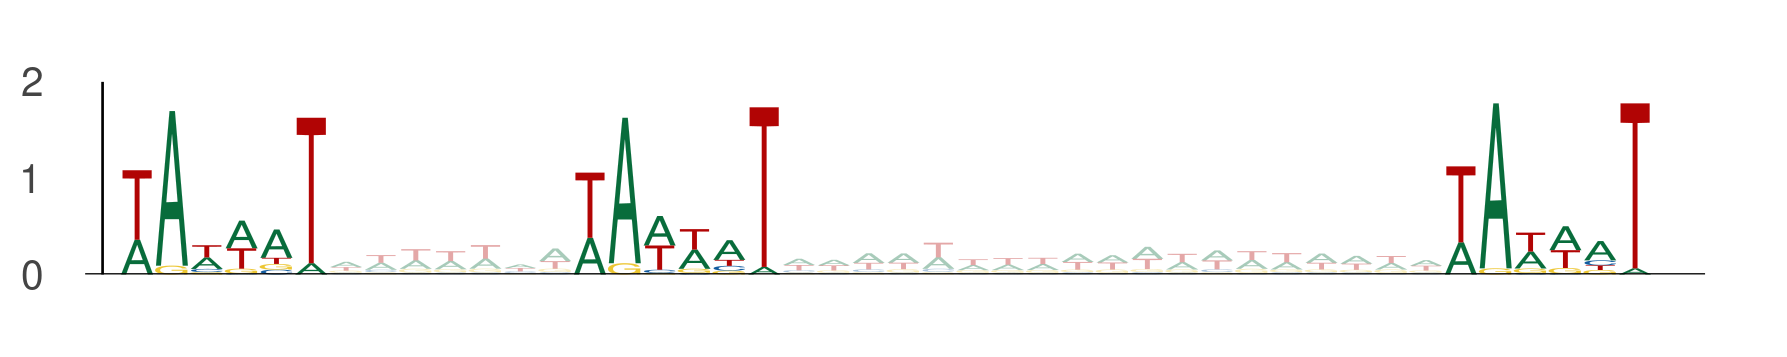

The file beside this chart, header and first rows:
seq_index, start_position, end_position, is_reversed_complement
4985, 45, 51, 0
4985, 58, 64, 0
4985, 83, 89, 0
4671, 72, 78, 0
4671, 85, 91, 0
4671, 110, 116, 0
1669, 18, 24, 0
1669, 31, 37, 0
1669, 56, 62, 0
2408, 56, 62, 0
2408, 69, 75, 0
2408, 94, 100, 0
2238, 81, 87, 0
2238, 94, 100, 0
2238, 119, 125, 0
2949, 17, 23, 0
2949, 30, 36, 0
2949, 55, 61, 0
3020, 66, 72, 0
3020, 79, 85, 0
3020, 104, 110, 0
1926, 91, 97, 0
1926, 104, 110, 0
1926, 129, 135, 0
2512, 92, 98, 0
2512, 105, 111, 0
2512, 130, 136, 0
1960, 65, 71, 0
1960, 78, 84, 0
1960, 103, 109, 0
1302, 32, 38, 0
1302, 45, 51, 0
1302, 70, 76, 0
915, 79, 85, 0
915, 92, 98, 0
915, 117, 123, 0
5457, 84, 90, 0
5457, 97, 103, 0
5457, 122, 128, 0
4903, 47, 53, 0
4903, 60, 66, 0
4903, 85, 91, 0
4630, 82, 88, 0
4630, 95, 101, 0
4630, 120, 126, 0
3326, 55, 61, 0
3326, 68, 74, 0
3326, 93, 99, 0
4852, 83, 89, 0
4852, 96, 102, 0
4852, 121, 127, 0
1036, 103, 109, 0
1036, 116, 122, 0
1036, 141, 147, 0
4424, 57, 63, 0
4424, 70, 76, 0
4424, 95, 101, 0
4321, 86, 92, 0
4321, 99, 105, 0
4321, 124, 130, 0
... 273 more rows
